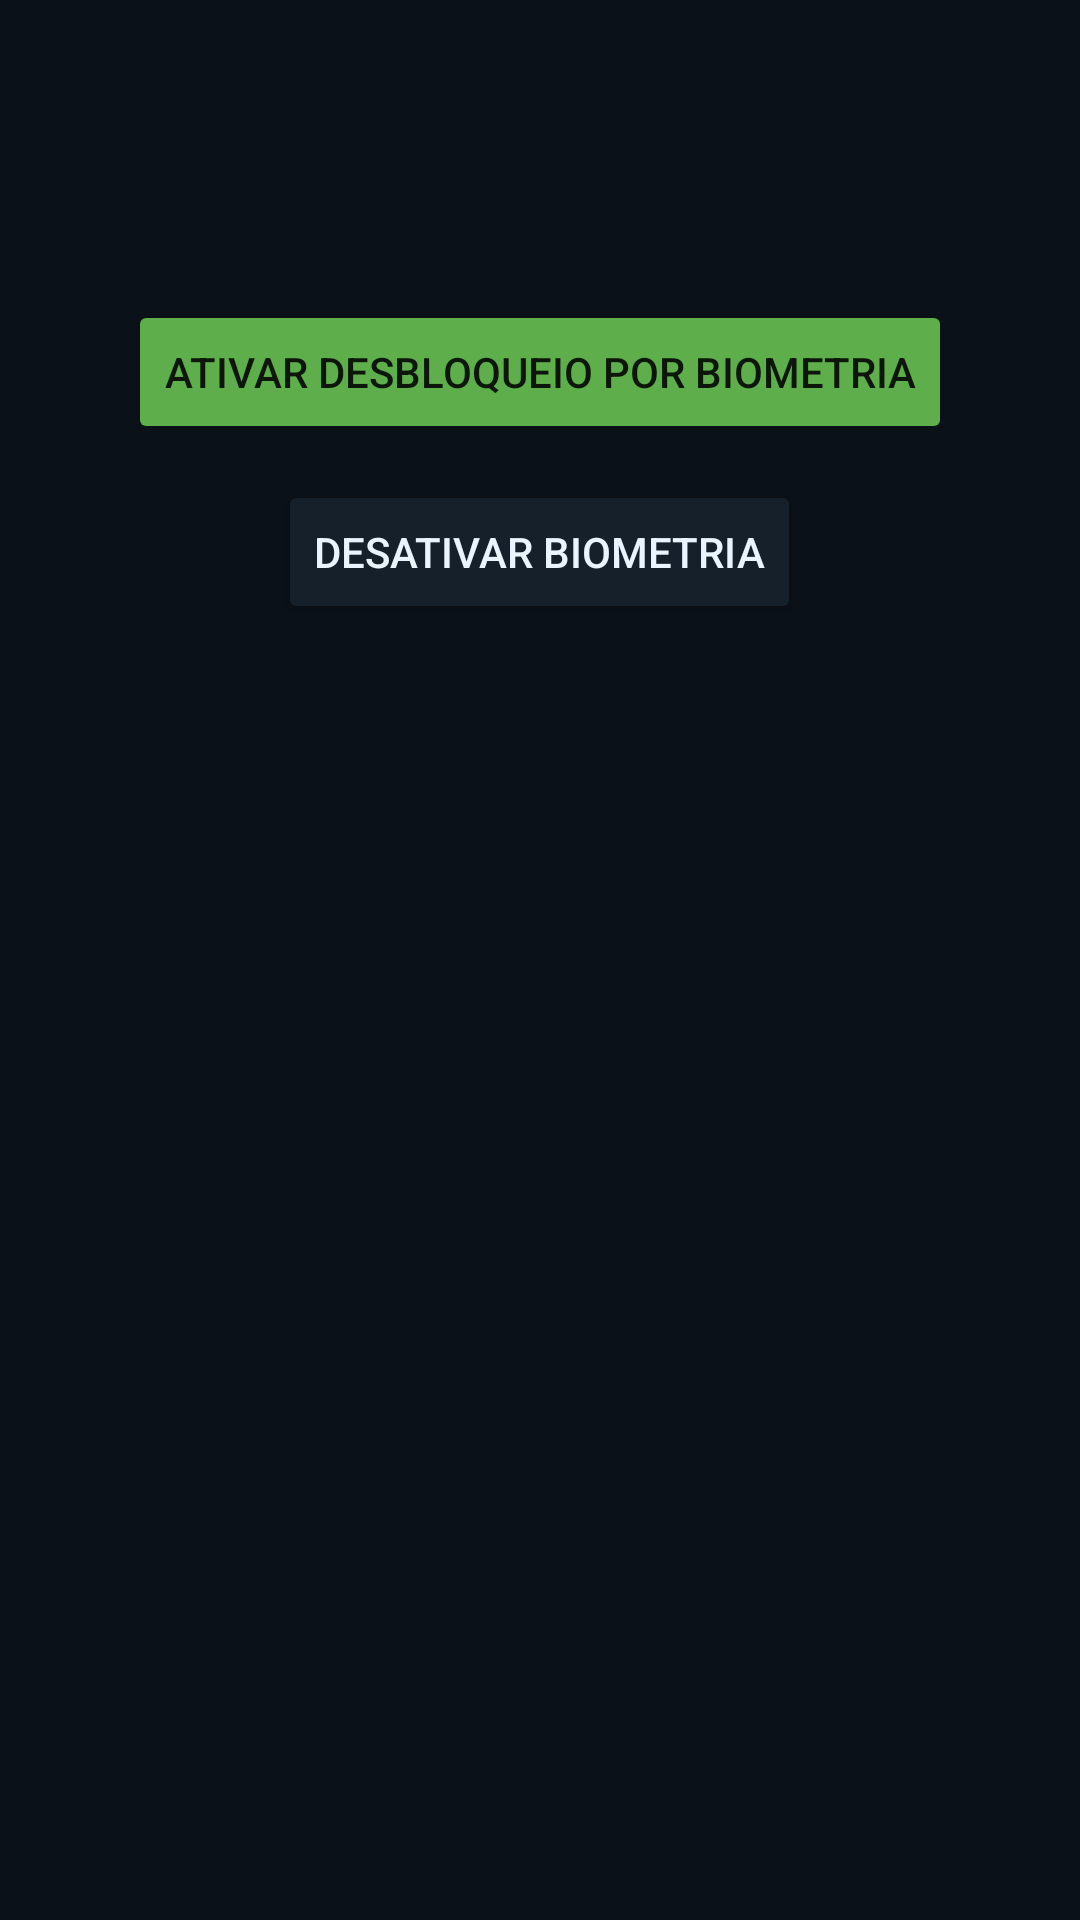

Write the Android layout XML for this screen, with the resource values it uses.
<!-- AndroidManifest.xml: application theme Theme.InfiniteRicksWallet -->
<!-- res/layout/fragment_settings.xml -->
<?xml version="1.0" encoding="utf-8"?>
<ScrollView xmlns:android="http://schemas.android.com/apk/res/android"
    android:layout_width="match_parent"
    android:layout_height="match_parent"
    android:background="@color/rick_background"
    android:paddingStart="20dp"
    android:paddingEnd="20dp"
    android:paddingBottom="20dp"
    android:paddingTop="100dp">

    <LinearLayout
        android:layout_width="match_parent"
        android:layout_height="wrap_content"
        android:gravity="center_horizontal"
        android:orientation="vertical">

        <Button
            android:id="@+id/enableBiometricButton"
            android:layout_width="wrap_content"
            android:layout_height="wrap_content"
            android:backgroundTint="@color/rick_green"
            android:text="Ativar desbloqueio por biometria" />

        <Button
            android:id="@+id/disableBiometricButton"
            android:layout_width="wrap_content"
            android:layout_height="wrap_content"
            android:layout_marginTop="12dp"
            android:backgroundTint="@color/rick_surface"
            android:text="Desativar biometria"
            android:textColor="@color/rick_text" />

        <TextView
            android:id="@+id/settingsInfo"
            android:layout_width="match_parent"
            android:layout_height="wrap_content"
            android:layout_marginTop="20dp"
            android:textColor="@color/rick_text" />
    </LinearLayout>
</ScrollView>
<!-- resources referenced by this layout -->
<resources>
  <color name="rick_background">#0B1118</color>
  <color name="rick_green">#5EAE4C</color>
  <color name="rick_surface">#15202B</color>
  <color name="rick_text">#EAF4FF</color>
  <style name="Theme.InfiniteRicksWallet" parent="Theme.MaterialComponents.DayNight.NoActionBar">
          <item name="colorPrimary">@color/rick_green</item>
          <item name="colorPrimaryVariant">@color/rick_green</item>
          <item name="colorOnPrimary">@android:color/white</item>
          <item name="android:statusBarColor">@color/rick_background</item>
          <item name="android:navigationBarColor">@color/rick_background</item>
          <item name="android:windowBackground">@color/rick_background</item>
      </style>
</resources>
